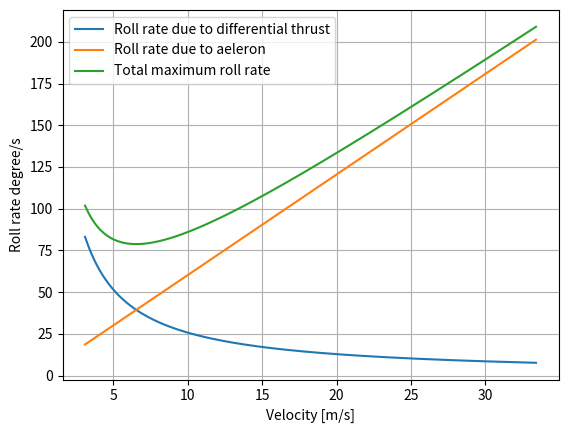

The matplotlib source for this figure:
import numpy as np
b = 3.15
b2 = 3.15/2
b1 = 3.14/2
max_deflection = 15
V = 15
croot = 1.3
ctip = 1
Sref = 2
tau = 0.5
Clalpha = 4.7
Ptarget = 90
P = 0
Cd0 = 0.05
rho = 1.225
max_diff_trust = 2*70
def get_Cldeltaa(Clalpha,tau,Sref,b,croot,ctip,b1,b2):
    dy = 0.0001
    integral = 0
    y = b1
    while y < b2:
        y = y + dy
        c = croot - (croot-ctip)/(b/2)*y
        integral = integral + dy*y*c
    Cldeltaa = integral*2*Clalpha*tau/(Sref*b)
    return Cldeltaa
def get_Clp(Clalpha,Cd0,Sref,b,ctip,croot):
    dy = 0.0001
    integral = 0
    y = 0
    while y < b/2:
        y = y + dy
        c = croot - (croot-ctip)/(b/2)*y
        integral = integral + dy*c*y**2
    Clp = -4*(Clalpha + Cd0)*integral/(Sref*b**2)
    return Clp
while P < Ptarget:
    b1 = b1 - 0.01
    P = -(get_Cldeltaa(Clalpha,tau,Sref,b,croot,ctip,b1,b2)/get_Clp(Clalpha,Cd0,Sref,b,ctip,croot))*max_deflection*(2*V/b)
print(P,b1,b2)

V = 3
Pe = []
Pw = []
Pt = []
velocity = []
while V < 120/3.6:
    V = V + 0.1
    P_engine = -(max_diff_trust/(0.5*rho*V**2 *Sref*b))/get_Clp(Clalpha,Cd0,Sref,b,ctip,croot)*max_deflection*(2*V/b)
    P_wing = -(get_Cldeltaa(Clalpha,tau,Sref,b,croot,ctip,b1,b2)/get_Clp(Clalpha,Cd0,Sref,b,ctip,croot))*max_deflection*(2*V/b)
    P_total = P_wing + P_engine
    Pe.append(P_engine)
    Pw.append(P_wing)
    Pt.append(P_total)
    velocity.append(V)

import matplotlib.pyplot as plt
plt.plot(velocity,Pe,label = 'Roll rate due to differential thrust')
plt.plot(velocity,Pw, label = 'Roll rate due to aeleron')
plt.plot(velocity,Pt, label = 'Total maximum roll rate')
plt.xlabel("Velocity [m/s]")
plt.ylabel("Roll rate degree/s")
plt.legend()
plt.grid()
plt.show()